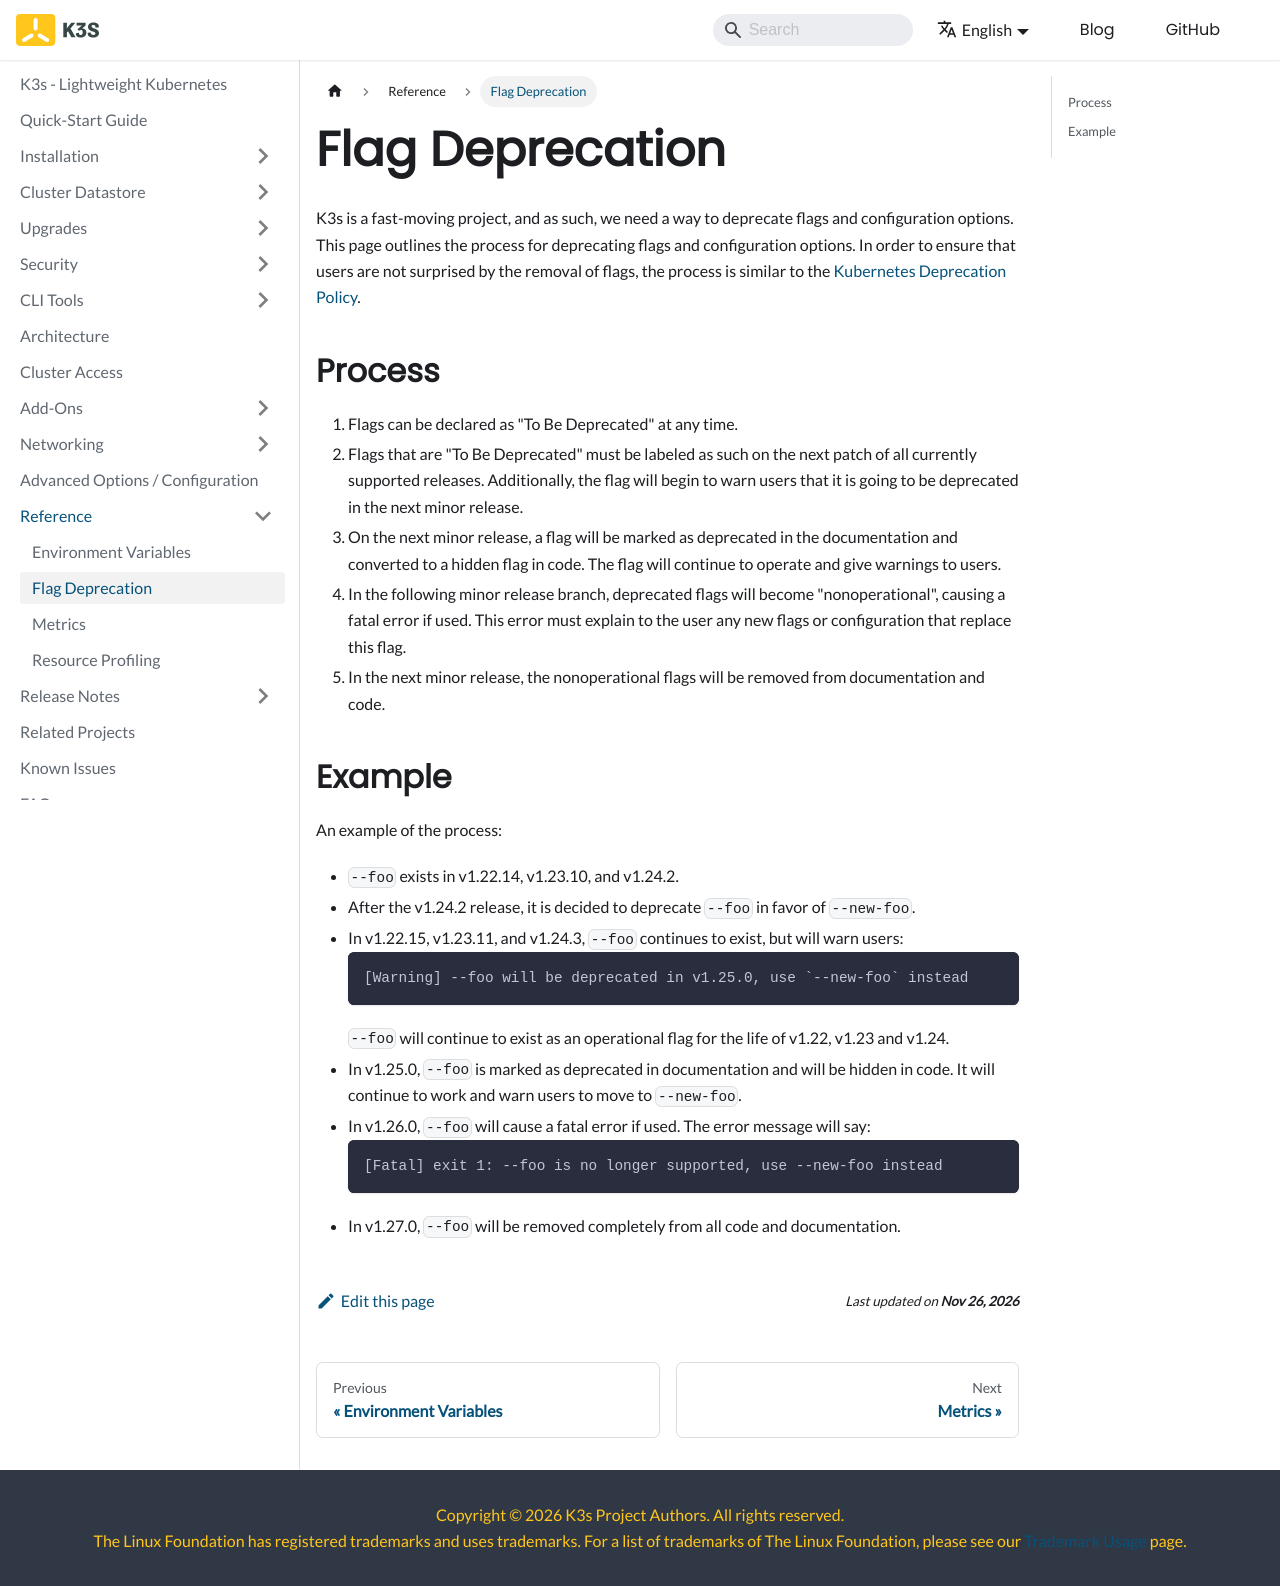

repository: k3s-io/docs · page: reference/flag-deprecation.html · generator: docusaurus

---
title: Flag Deprecation
---

K3s is a fast-moving project, and as such, we need a way to deprecate flags and configuration options. This page outlines the process for deprecating flags and configuration options. In order to ensure that users are not surprised by the removal of flags, the process is similar to the [Kubernetes Deprecation Policy](https://kubernetes.io/docs/reference/using-api/deprecation-policy/).

## Process

1) Flags can be declared as "To Be Deprecated" at any time.
2) Flags that are "To Be Deprecated" must be labeled as such on the next patch of all currently supported releases. Additionally, the flag will begin to warn users that it is going to be deprecated in the next minor release.
3) On the next minor release, a flag will be marked as deprecated in the documentation and converted to a hidden flag in code. The flag will continue to operate and give warnings to users.
4) In the following minor release branch, deprecated flags will become "nonoperational", causing a fatal error if used. This error must explain to the user any new flags or configuration that replace this flag.
5) In the next minor release, the nonoperational flags will be removed from documentation and code.

## Example

An example of the process:

- `--foo` exists in v1.22.14, v1.23.10, and v1.24.2.
- After the v1.24.2 release, it is decided to deprecate `--foo` in favor of `--new-foo`.
- In v1.22.15, v1.23.11, and v1.24.3, `--foo` continues to exist, but will warn users:
    ```
    [Warning] --foo will be deprecated in v1.25.0, use `--new-foo` instead
    ```
    `--foo` will continue to exist as an operational flag for the life of v1.22, v1.23 and v1.24.
- In v1.25.0, `--foo` is marked as deprecated in documentation and will be hidden in code. It will continue to work and warn users to move to `--new-foo`.
- In v1.26.0, `--foo` will cause a fatal error if used. The error message will say:
    ```
    [Fatal] exit 1: --foo is no longer supported, use --new-foo instead
    ```
- In v1.27.0, `--foo` will be removed completely from all code and documentation.
